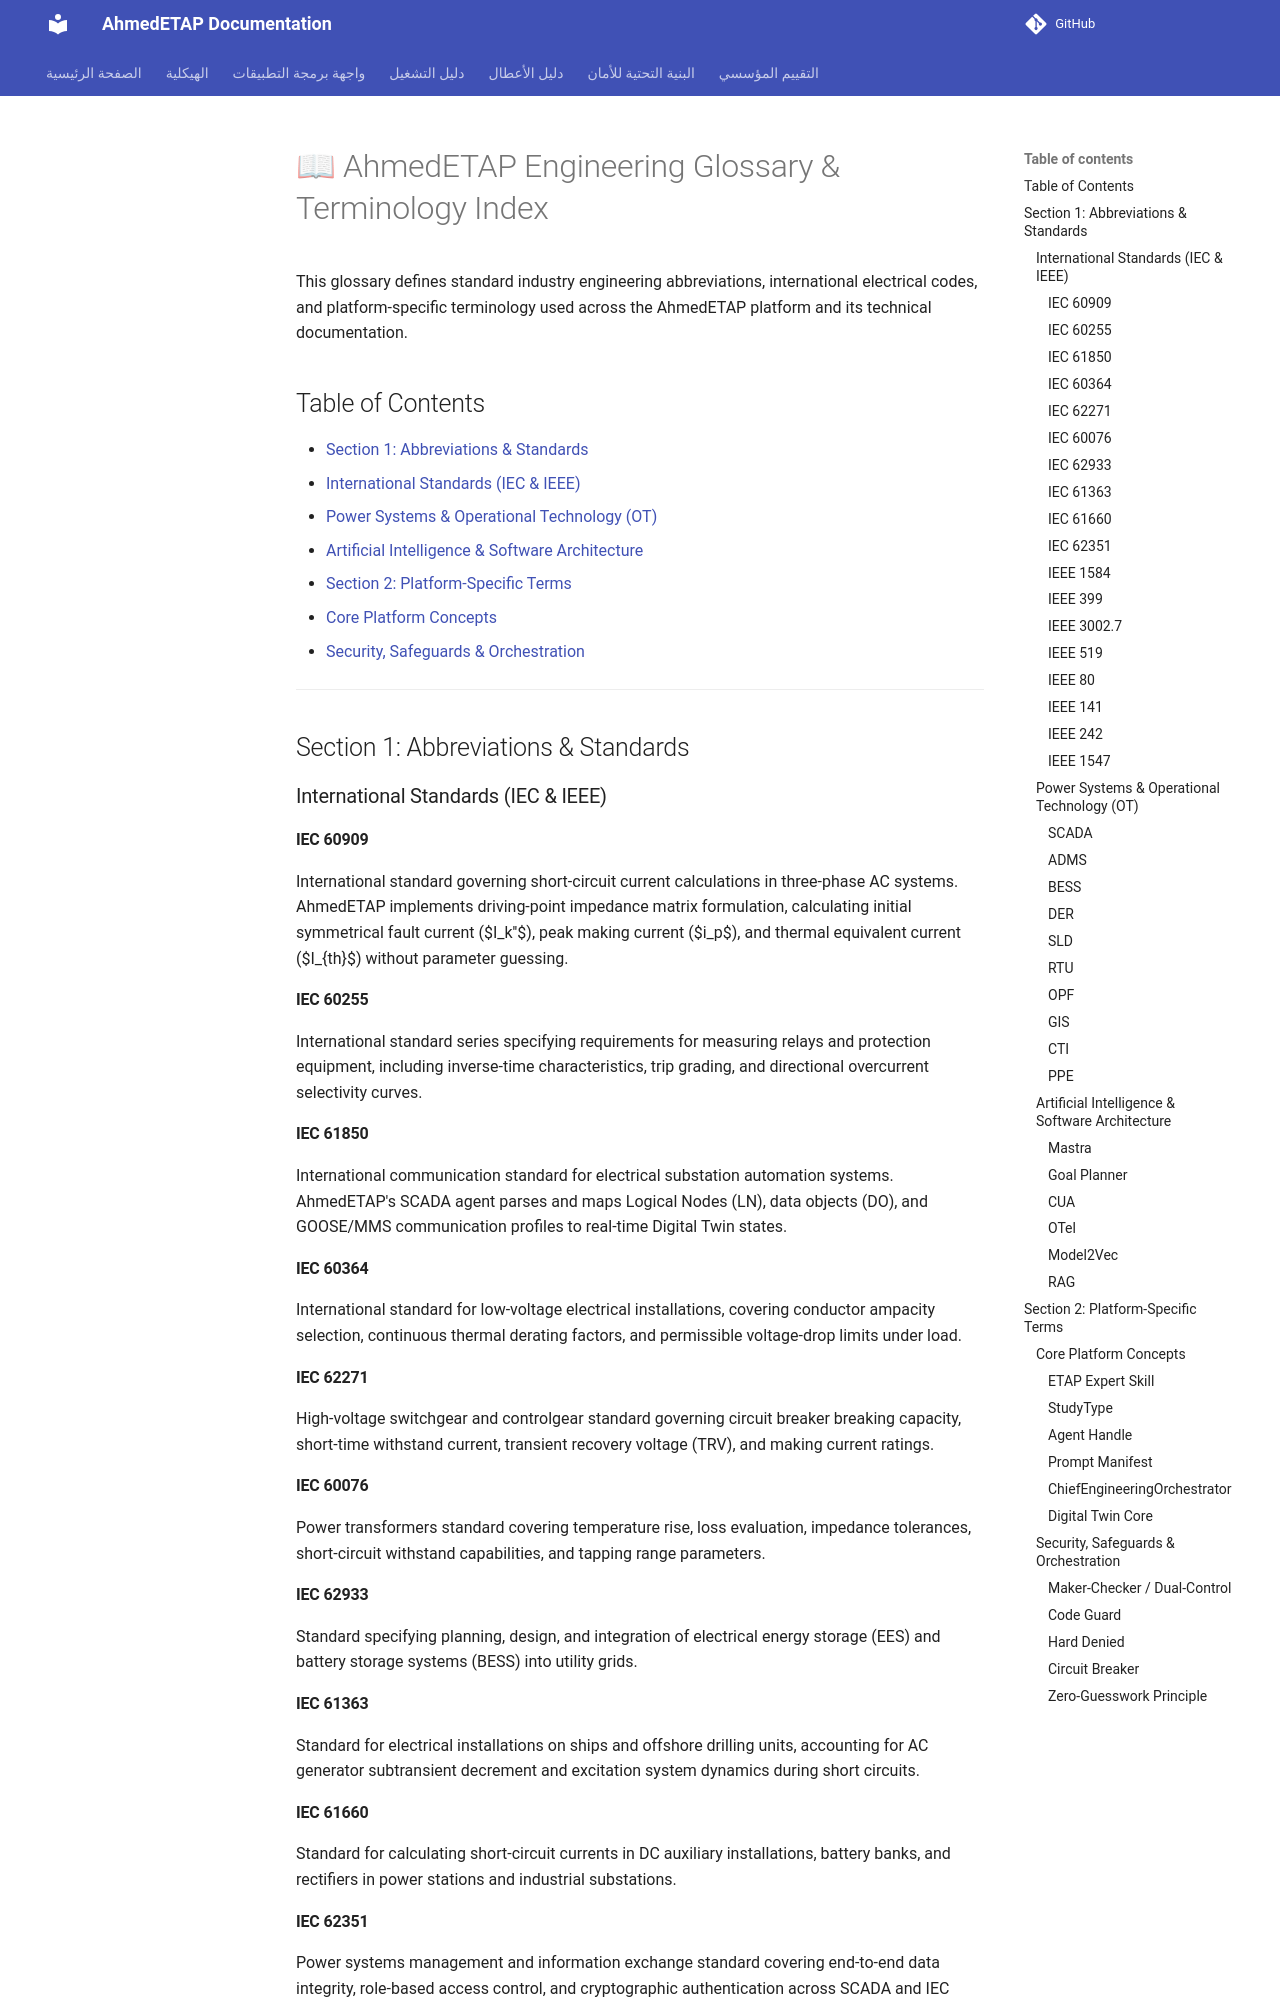

repository: ahmdelbaz28-ux/ETAP-AI-WORK- · page: GLOSSARY/index.html · generator: mkdocs

---
title: "AhmedETAP — Engineering Glossary & Terminology Index"
version: "2.1.0"
last_updated: "2026-10-06"
maintainer: "Eng. Ahmed Elbaz / Platform Team"
---

# 📖 AhmedETAP Engineering Glossary & Terminology Index

This glossary defines standard industry engineering abbreviations, international electrical codes, and platform-specific terminology used across the AhmedETAP platform and its technical documentation.

## Table of Contents
- [Section 1: Abbreviations & Standards](#section-1-abbreviations--standards)
  - [International Standards (IEC & IEEE)](#international-standards-iec--ieee)
  - [Power Systems & Operational Technology (OT)](#power-systems--operational-technology-ot)
  - [Artificial Intelligence & Software Architecture](#artificial-intelligence--software-architecture)
- [Section 2: Platform-Specific Terms](#section-2-platform-specific-terms)
  - [Core Platform Concepts](#core-platform-concepts)
  - [Security, Safeguards & Orchestration](#security-safeguards--orchestration)

---

## Section 1: Abbreviations & Standards

### International Standards (IEC & IEEE)

#### IEC 60909
International standard governing short-circuit current calculations in three-phase AC systems. AhmedETAP implements driving-point impedance matrix formulation, calculating initial symmetrical fault current ($I_k''$), peak making current ($i_p$), and thermal equivalent current ($I_{th}$) without parameter guessing.

#### IEC 60255
International standard series specifying requirements for measuring relays and protection equipment, including inverse-time characteristics, trip grading, and directional overcurrent selectivity curves.

#### IEC 61850
International communication standard for electrical substation automation systems. AhmedETAP's SCADA agent parses and maps Logical Nodes (LN), data objects (DO), and GOOSE/MMS communication profiles to real-time Digital Twin states.

#### IEC 60364
International standard for low-voltage electrical installations, covering conductor ampacity selection, continuous thermal derating factors, and permissible voltage-drop limits under load.

#### IEC 62271
High-voltage switchgear and controlgear standard governing circuit breaker breaking capacity, short-time withstand current, transient recovery voltage (TRV), and making current ratings.

#### IEC 60076
Power transformers standard covering temperature rise, loss evaluation, impedance tolerances, short-circuit withstand capabilities, and tapping range parameters.

#### IEC 62933
Standard specifying planning, design, and integration of electrical energy storage (EES) and battery storage systems (BESS) into utility grids.

#### IEC 61363
Standard for electrical installations on ships and offshore drilling units, accounting for AC generator subtransient decrement and excitation system dynamics during short circuits.

#### IEC 61660
Standard for calculating short-circuit currents in DC auxiliary installations, battery banks, and rectifiers in power stations and industrial substations.

#### IEC 62351
Power systems management and information exchange standard covering end-to-end data integrity, role-based access control, and cryptographic authentication across SCADA and IEC 61850 protocols.
